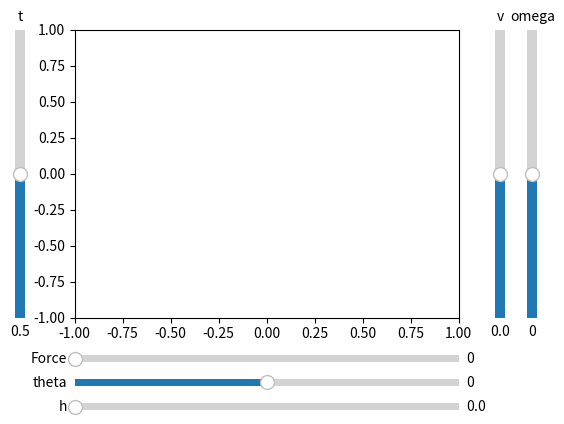

Source code (Python): (Note: this script raises an exception after producing the figure.)
import math
import matplotlib.pyplot as plt
from matplotlib.widgets import Slider
from matplotlib.patches import FancyArrow, Arc, RegularPolygon
import numpy as np

def draw_v(ax, centX, centY, v,
           v_max=1.5,
           max_len=0.75,
           color='black'):
    # Make sure you keep the axes scaled or else arrow will distort
    
    # ---- v to length ----
    length = (v / v_max) * max_len
        
    # ---- Arrow -----
    arrow = FancyArrow(
        centX, centY, 0, length, 0.02,
        capstyle='round', linestyle='-', 
        linewidth=3, color=color
    )
    ax.add_patch(arrow)


def draw_omega(ax, centX, centY, omega,
              omega_max=4,
              radius=0.5,
              angle=0,
              color='black'):
    # Make sure you keep the axes scaled or else arrow will distort

    # ---- omega to angle ----
    theta = (omega / omega_max) * 300
        
    # ---- Line -----
    _theta = abs(theta)
    if omega < 0:
        _angle = angle + 360 - _theta
    else:
        _angle = angle
    arc = Arc([centX,centY], radius, radius, angle=_angle,
              theta1=0, theta2=_theta,
              capstyle='round', linestyle='-', 
              linewidth=5, color=color)
    ax.add_patch(arc)

    # ---- Create the arrow head ---
    # Do trig to determine end position
    orientation = math.radians(theta+angle)
    endX=centX+(radius/2)*math.cos(orientation)
    endY=centY+(radius/2)*math.sin(orientation)
    
    if omega < 0:
        orientation += math.pi

    ax.add_patch(           # Create triangle as arrow head
        RegularPolygon(
            (endX, endY),   # (x,y)
            3,              # number of vertices
            radius/9,       # radius
            orientation,    # orientation
            color=color
        )
    )


class Simulation:
    """Simulation class
    """
    # Vehicle Parameters
    l = 0.2425      # [m] : (210+32.5) mm
    r = 0.33        # [m] : 330 mm
    Ts = 1.0/100    # [s] : 100 Hz
    C = 1           # [N-s/m] 
    M = 3          # [kg]

    v_max = 1.5
    omega_max = 4

    # Simulation Values
    t = 0.5
    v = 0.0
    omega = 0.0
    Fmag = 0.0
    theta = 0.0
    h = 0.0

    # Plot Settings
    axcolor = 'lightgoldenrodyellow'
    sliders = {}
    ax = None

    def __init__(self):
        fig, self.ax = plt.subplots()

        plt.subplots_adjust(left=0.2, bottom=0.3, right=0.8, top=0.9)

        # Slider axis
        axsliders = {}
        axsliders["Fmag"] = plt.axes([0.2, 0.2, 0.6, 0.03], facecolor=self.axcolor)
        axsliders["theta"] = plt.axes([0.2, 0.15, 0.6, 0.03], facecolor=self.axcolor)
        axsliders["h"] = plt.axes([0.2, 0.1, 0.6, 0.03], facecolor=self.axcolor)

        axsliders["t"] = plt.axes([0.1, 0.3, 0.03, 0.6], facecolor=self.axcolor)

        axsliders["v"] = plt.axes([0.85, 0.3, 0.03, 0.6], facecolor=self.axcolor)
        axsliders["omega"] = plt.axes([0.9, 0.3, 0.03, 0.6], facecolor=self.axcolor)

        # Sliders
        self.sliders["Fmag"] = Slider(
            axsliders["Fmag"], "Force", 0.0, 200.0,
            valinit=self.Fmag,
            valstep=0.5,
            orientation="horizontal"
        )
        self.sliders["theta"] = Slider(
            axsliders["theta"], "theta", -60.0, 60.0,
            valinit=self.theta,
            valstep=5,
            orientation="horizontal"
        )
        self.sliders["h"] = Slider(
            axsliders["h"], "h", 0.0, 0.2,
            valinit=self.h,
            valstep=0.04,
            orientation="horizontal"
        )

        self.sliders["t"] = Slider(
            axsliders["t"], "t", 0.0, 1.0,
            valinit=self.t,
            orientation="vertical"
        )

        self.sliders["v"] = Slider(
            axsliders["v"], "v", -self.v_max, self.v_max,
            valinit=self.v,
            valstep=0.1,
            orientation="vertical"
        )
        self.sliders["omega"] = Slider(
            axsliders["omega"], "omega", -self.omega_max, self.omega_max,
            valinit=self.omega,
            valstep=0.1,
            orientation="vertical"
        )

        # Slider Updates
        for fieldname in self.sliders:
            self.sliders[fieldname].on_changed(self.update)

        # Visualisation
        self.visualise()

        plt.show()

    def update(self, _):
        self.v = self.sliders["v"].val
        self.omega = self.sliders["omega"].val
        self.t = self.sliders["t"].val
        self.Fmag = self.sliders["Fmag"].val
        self.theta = self.sliders["theta"].val
        self.h = self.sliders["h"].val
        self.visualise()

    def visualise(self):
        self.ax.clear()
        self.ax.set_xlim([-1, 1])
        self.ax.set_ylim([-1, 1])

        draw_v(self.ax, -0.5, 0, self.v, color='red')
        draw_omega(self.ax, -0.5, 0, self.omega, 4, color='red')

        v, omega = self.compliance_control(self.v, self.omega, self.Fmag, self.h, np.deg2rad(self.theta))
        v = np.clip(v, -self.v_max, self.v_max)
        omega = np.clip(omega, -self.omega_max, self.omega_max)

        draw_v(self.ax, 0.5, 0, v, v_max=self.v_max, color='green')
        draw_omega(self.ax, 0.5, 0, omega, omega_max=self.omega_max, color='green')

    def compliance_control(self, v_prev, omega_prev, Fmag, h, theta):
        """Compliance Control
        
        F = M \Delta \ddot{x} + C \Delta \dot{x} + K \Delta x
        And set reference to 0 and discretize w/ ZOH
        """

        # Vehicle Parameters
        l = self.l
        r = self.r
        Ts = self.Ts
        C = self.C
        M = self.M
        
        stheta = math.sin(theta)    # Small optimization
        ctheta = math.cos(theta)    # Small optimization

        # Position wrt center of rotatiion
        R = math.sqrt( (r*stheta)**2 + (l + r*ctheta)**2 )
        beta = math.atan2(r * stheta, l)

        sbeta = math.sin(beta)      # Small optimization
        cbeta = math.cos(beta)      # Small optimization
        
        a = ctheta
        b = R*(stheta*cbeta - ctheta*sbeta)
        
        # Admittance Control
        v_eff_prev = (a * v_prev) + (b * omega_prev)

        v_eff_dot = (-Fmag - C*v_eff_prev) / M
        v_eff = v_eff_dot * Ts + v_eff_prev

        # # Calculate new v and omega
        # c_prev = (-b * v_prev) + (a * omega_prev)
        # den = a**2 - b**2
        # v = (a*v_eff - b*c_prev) / den
        # omega = (-b*v_eff + a*c_prev) / den

        # Ensure non-zero 'a' and 'b'
        eps = 0.001
        if (abs(a) < eps):
            return (v_prev, v_eff/b)
        if (abs(b) < eps):
            return (v_eff/a, omega_prev)

        # Calculate new v and omega in parameterized form
        t = self.t     # \in [0,1]
        v = t * v_prev + (1-t) * (v_eff - b*omega_prev) / a
        omega = t * (v_eff - a*v_prev) / b + (1-t) * omega_prev

        return (v, omega)



if __name__ == "__main__":
    sim = Simulation()